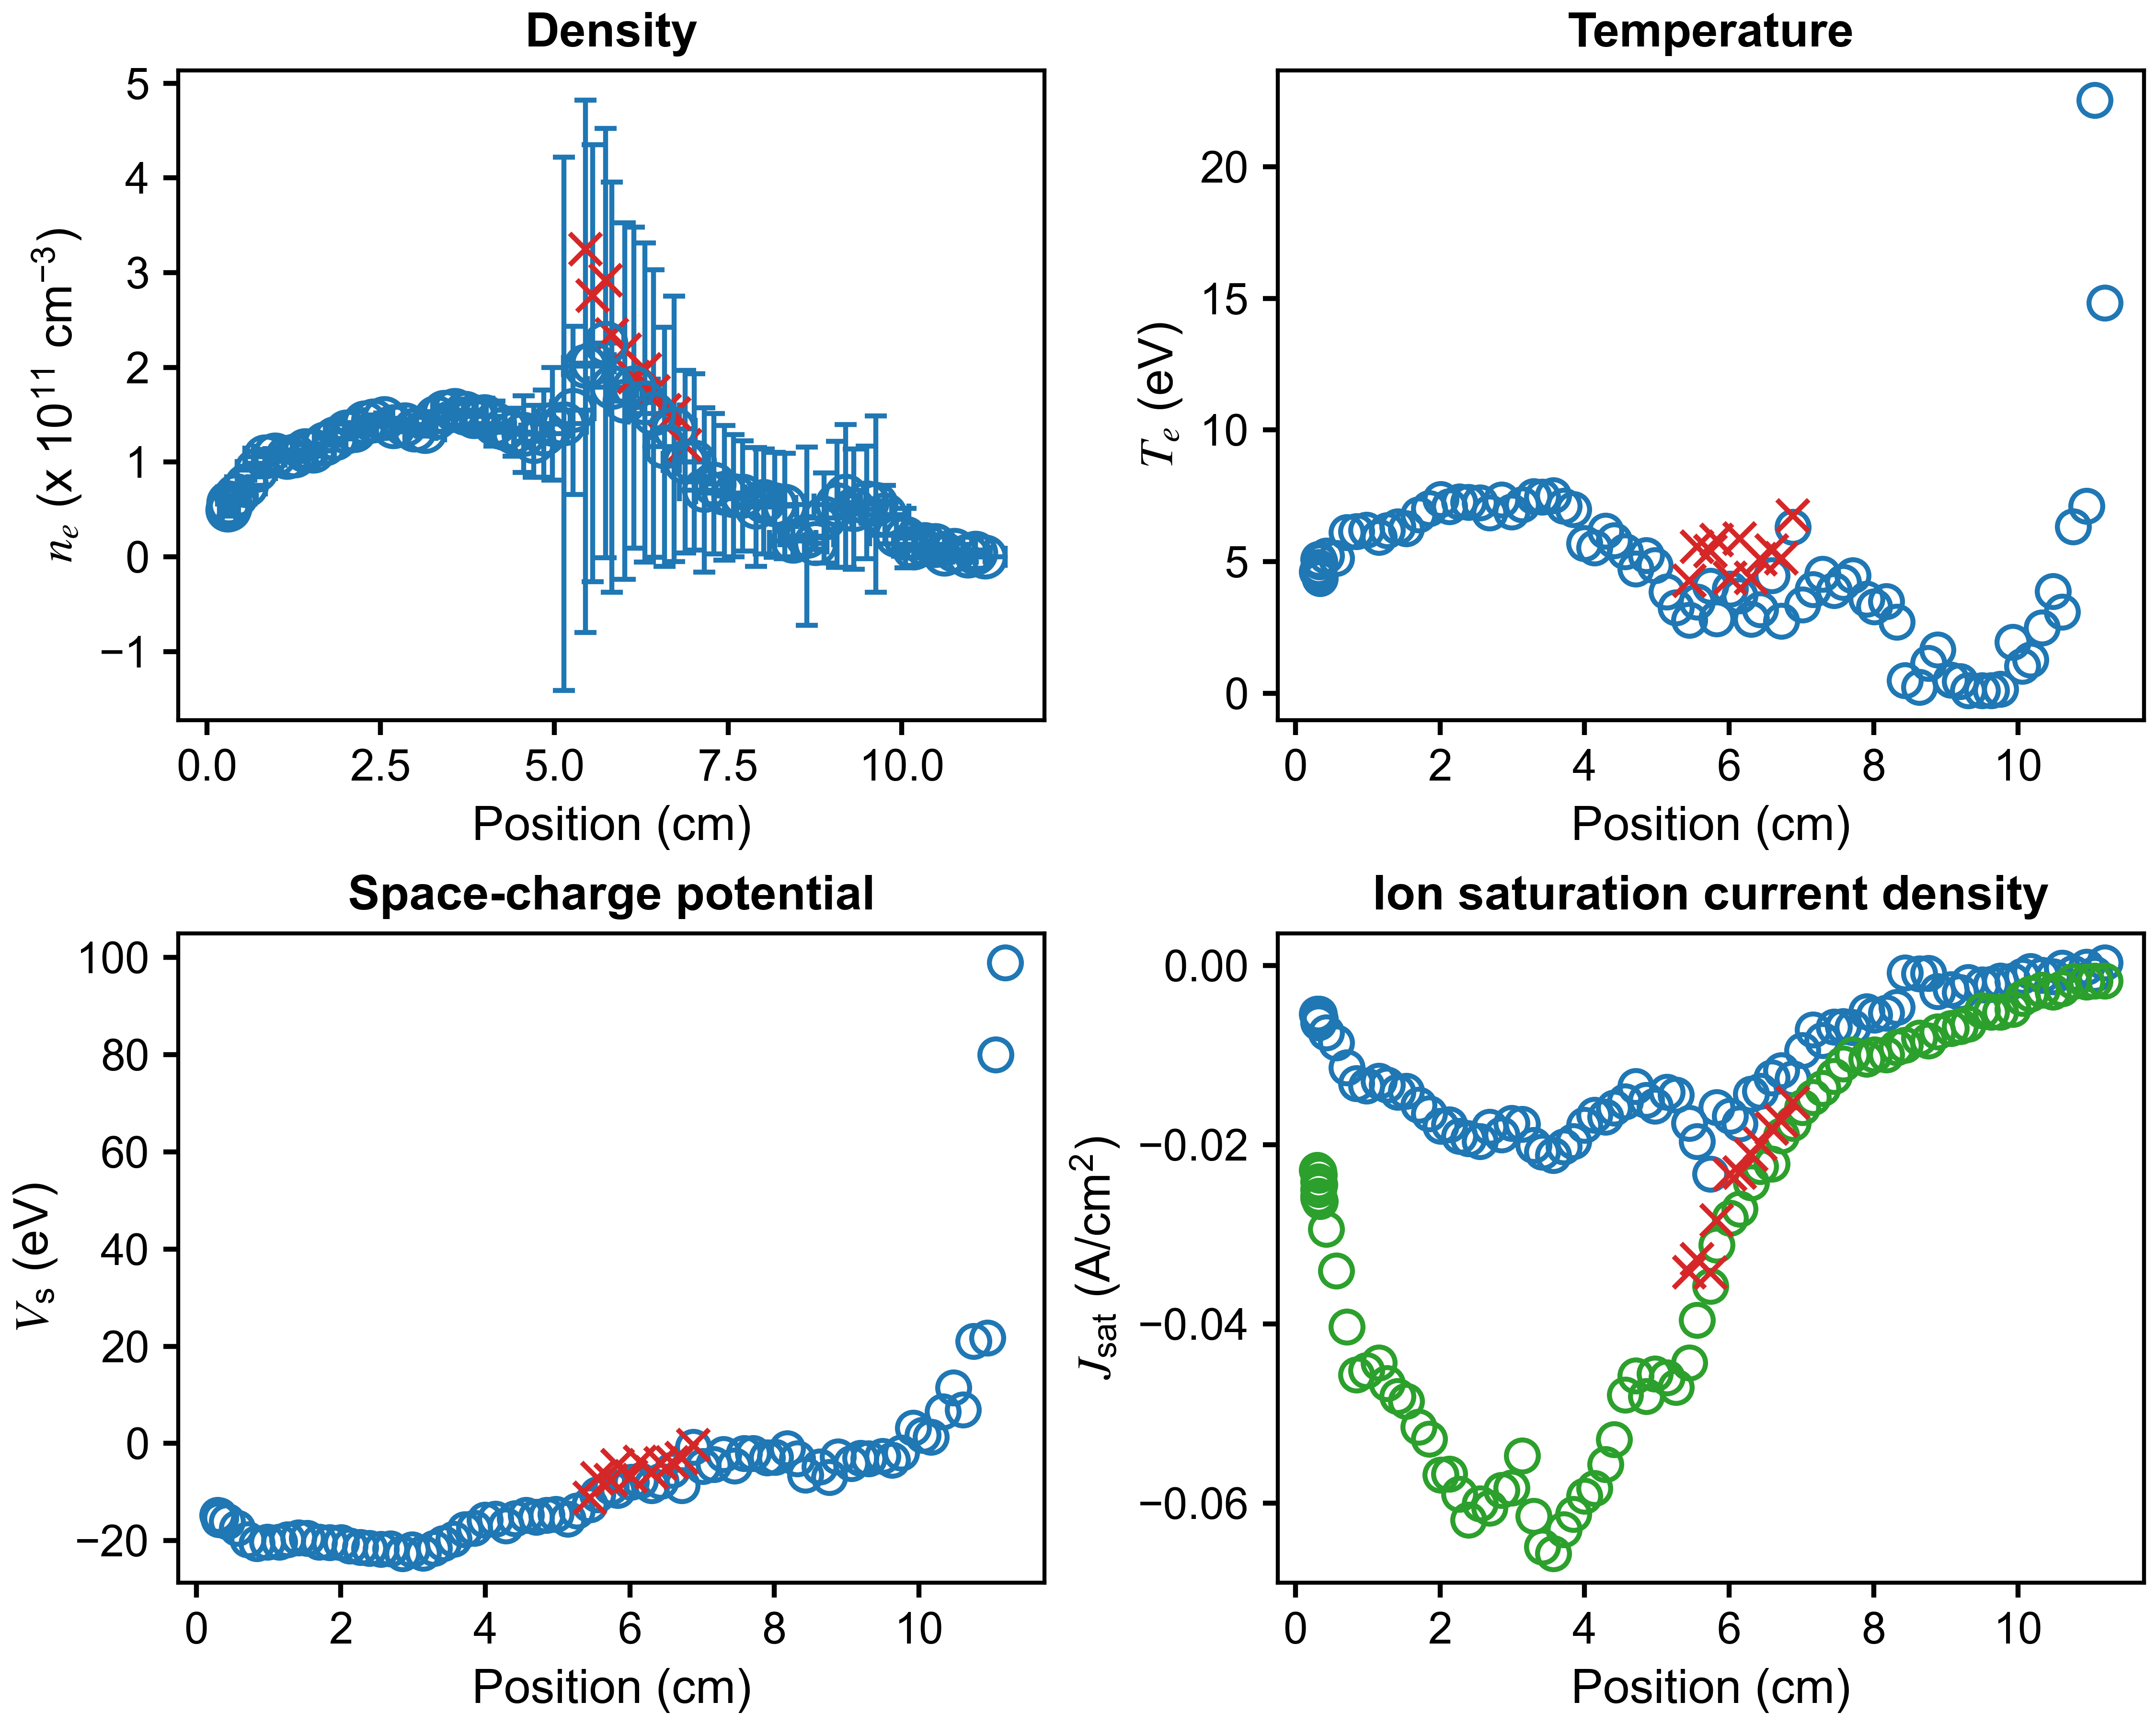

The data file committed next to this chart (first rows):
x (cm), n_e (cm^{-3}), T_e (eV), J_sat (A/cm^2), V_sc (eV), J_sat_robust (A/cm^2), x error (cm), n_e error (cm^{-3}), T_e error (eV), J_sat error (A/cm^2), V_sc error (eV)
11.2, 0.0, 14.83, 0.0003132, 98.95, -0.001686, 0.2931, 0.0, 7903, 0.2475, 58518
11.06, 4253864530, 22.54, -0.0009856, 80.03, -0.001702, 0.1384, 16531695867, 122.2, 0.03436, 426.4
10.95, 1058385178, 7.12, -0.000141, 21.71, -0.001817, 0.3252, 6746926854, 43.34, 0.001838, 123.1
10.76, 6977459781, 6.331, -0.0008803, 21.08, -0.001779, 0.474, 9961754622, 13.73, 0.002045, 39.89
10.61, 3068174158, 3.081, -0.0002803, 6.899, -0.002551, 0.3069, 8715476540, 7.408, 0.001917, 16
10.48, 12359076189, 3.876, -0.001248, 11.45, -0.002954, 0.196, 10827365135, 5.205, 0.0008258, 14.04
10.33, 12966187902, 2.494, -0.001083, 6.521, -0.002743, 0.3968, 14146541057, 4.073, 0.001275, 9.793
10.17, 9684159695, 1.263, -0.0006207, 1.286, -0.00318, 0.2904, 18737926105, 4.013, 0.002606, 8.361
10.06, 19789824054, 1.025, -0.00118, 1.732, -0.003657, 0.1292, 31366876062, 3.452, 0.002157, 8.085
9.924, 22631362812, 1.933, -0.001704, 3.152, -0.004879, 0.3893, 17301099014, 1.977, 0.003102, 4.013
9.755, 44413062307, 0.15, -0.001728, -1.893, -0.005171, 0.3453, 30942501785, 0.3475, 0.002824, 0.499
9.627, 55576131081, 0.1, -0.002078, -3.41, -0.005165, 0.1241, 93131729895, 1.799, 0.00552, 5.333
9.498, 57370042549, 0.1012, -0.002147, -2.677, -0.005032, 0.3546, 59489968132, 0.7361, 0.005594, 0.9052
9.307, 50281569910, 0.1, -0.00188, -3.154, -0.006509, 0.388, 63530571557, 0.6163, 0.007777, 1.003
9.195, 64196595034, 0.4409, -0.003006, -3.065, -0.006819, 0.1132, 75534284718, 1.459, 0.0118, 2.938
9.068, 55269960263, 0.4998, -0.002668, -4.074, -0.007033, 0.3342, 66483526724, 0.9245, 0.01672, 1.238
8.883, 41022987957, 1.644, -0.002899, -2.766, -0.007375, 0.3953, 47550312626, 1.843, 0.02415, 3.345
8.761, 14112495965, 1.144, -0.0008734, -6.93, -0.00842, 0.1619, 6027971970, 0.8364, 0.003092, 0.8108
8.631, 21718383924, 0.2281, -0.0008945, -4.78, -0.00806, 0.3859, 94026653234, 0.5004, 0.02144, 1.22
8.43, 16621736714, 0.4839, -0.0007958, -6.456, -0.008862, 0.3318, 16802393780, 0.6463, 0.006053, 0.4834
8.319, 53720198870, 2.698, -0.004637, -3.1, -0.009123, 0.1558, 55541949358, 1.27, 0.05284, 3.216
8.175, 54980006063, 3.487, -0.005299, -1.083, -0.009934, 0.4503, 55227611910, 1.307, 0.06083, 3.863
8.011, 58683293010, 3.28, -0.005507, -2.797, -0.009932, 0.2269, 55377243252, 1.405, 0.06454, 3.531
7.901, 52708840178, 3.582, -0.005141, -2.882, -0.01043, 0.3068, 62730407300, 1.663, 0.08233, 4.876
7.708, 64265112272, 4.476, -0.00692, -2.05, -0.009967, 0.4021, 58174302992, 1.79, 0.09515, 4.739
7.58, 64685462545, 4.215, -0.00678, -1.999, -0.01099, 0.1631, 64431627844, 1.644, 0.09755, 4.796
7.45, 67515599313, 3.906, -0.006841, -4.574, -0.01237, 0.4128, 70992887852, 1.921, 0.1148, 4.821
7.294, 77153161673, 4.533, -0.008355, -2.205, -0.01372, 0.1734, 74260017865, 2.339, 0.1234, 5.787
7.16, 70566159822, 3.945, -0.007181, -4.295, -0.0147, 0.3631, 86827875695, 2.211, 0.1397, 5.72
7.012, 100085768714, 3.354, -0.009484, -4.683, -0.01583, 0.2108, 93185543972, 1.534, 0.1274, 3.646
6.88, 100328615288, 6.317, -0.01264, -0.7353, -0.01759, 0.3155, 96446756802, 2.625, 0.2345, 7.356
6.721, 135138881137, 2.736, -0.01173, -8.631, -0.01902, 0.3077, 140162219154, 1.621, 0.199, 3.362
6.587, 116206789527, 4.476, -0.01251, -5.536, -0.02216, 0.2385, 126324193631, 2.12, 0.2531, 5.876
6.431, 151425919960, 3.182, -0.01403, -7.761, -0.0224, 0.3699, 151807490312, 1.661, 0.2373, 3.626
6.304, 162924165383, 2.819, -0.01433, -8.691, -0.02422, 0.2288, 168603266151, 1.58, 0.2476, 3.357
6.144, 178455645866, 3.699, -0.01765, -7.655, -0.02717, 0.3487, 169384375645, 1.663, 0.3074, 4.01
6.014, 164573738448, 3.966, -0.01679, -7.913, -0.02818, 0.2509, 188097395511, 2.327, 0.3702, 5.387
5.829, 179239025901, 2.84, -0.01581, -9.646, -0.03116, 0.3535, 216595144081, 1.42, 0.342, 3.463
5.739, 225744669808, 4.066, -0.02328, -8.932, -0.03578, 0.258, 226787532555, 2.646, 0.473, 5.98
5.552, 204381549172, 3.462, -0.01964, -10.53, -0.0396, 0.3101, 230681114728, 1.643, 0.4559, 4.328
5.448, 201141257878, 2.787, -0.0176, -12.56, -0.04432, 0.3193, 281194641489, 1.603, 0.5072, 4.594
5.266, 154592567918, 3.26, -0.01447, -13.83, -0.04708, 0.3071, 88560045207, 1.241, 0.1872, 2.331
5.139, 140490005362, 3.854, -0.01415, -15.53, -0.04598, 0.3237, 281666721149, 1.845, 0.7646, 8.412
4.973, 140314643362, 4.85, -0.01567, -14.59, -0.0456, 0.2554, 59526596970, 1.359, 0.1845, 2.608
4.85, 130057277957, 5.245, -0.01505, -14.76, -0.04812, 0.3348, 46211020717, 1.48, 0.1516, 2.542
4.703, 122050846650, 4.727, -0.01347, -15.12, -0.04577, 0.2836, 37886647394, 1.307, 0.1118, 2.052
4.561, 129614462248, 5.383, -0.01517, -14.81, -0.04791, 0.2682, 40467327861, 1.538, 0.1328, 2.541
4.411, 131419803364, 5.794, -0.01591, -15.41, -0.0529, 0.32, 25273628418, 1.156, 0.08775, 1.928
4.289, 135389548850, 6.172, -0.01688, -16.91, -0.05568, 0.3001, 19243197486, 1.135, 0.06744, 1.748
4.137, 140568470096, 5.533, -0.01667, -15.57, -0.05836, 0.2772, 23674174656, 1.078, 0.07605, 1.687
3.995, 148370060694, 5.689, -0.01782, -15.71, -0.05922, 0.2969, 19269755387, 0.8758, 0.06315, 1.46
3.845, 148494017336, 6.982, -0.01961, -17.45, -0.06123, 0.301, 14809404275, 1.01, 0.05447, 1.606
3.715, 151850096968, 7.103, -0.02021, -17.7, -0.06297, 0.3094, 14432157189, 0.9397, 0.05619, 1.63
3.563, 155069862952, 7.508, -0.02118, -19.68, -0.06562, 0.3125, 9230793550, 0.7327, 0.03316, 1.382
3.416, 152862101963, 7.452, -0.02081, -20.59, -0.06491, 0.2899, 7001075029, 0.6042, 0.02193, 1.286
3.294, 147237466836, 7.48, -0.02008, -21.55, -0.06144, 0.2852, 6229304458, 0.5616, 0.01988, 1.258
3.138, 132439654871, 7.171, -0.01771, -22.58, -0.0547, 0.287, 4738143627, 0.4642, 0.01421, 1.282
2.988, 134200989210, 6.9, -0.01762, -21.85, -0.05832, 0.3111, 4756251434, 0.4552, 0.01246, 1.225
2.852, 139809658300, 7.351, -0.01891, -22.62, -0.0586, 0.3177, 5377207438, 0.5126, 0.01635, 1.353
2.685, 137659022746, 6.856, -0.01802, -21.72, -0.06053, 0.3167, 5453533375, 0.4983, 0.01487, 1.244
... 25 more rows
